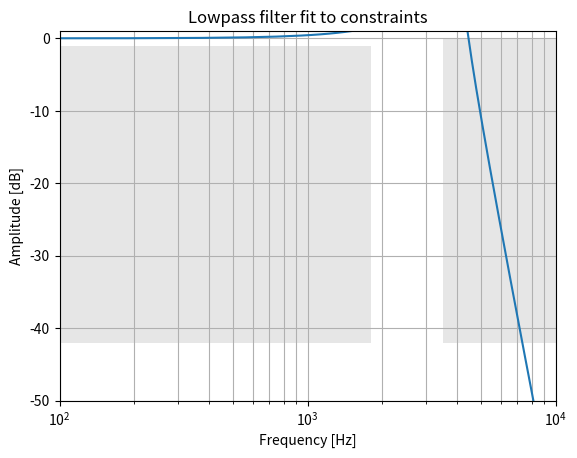

The script that saved this image:
import numpy as np
import matplotlib.pyplot as plt
import scipy.signal as signal
import scipy.linalg as lin
import scipy.misc as misc


def plot_zpk(z, p, k, fp, fs, Amax, Amin, sample_rate=48e3):
    w, h = signal.freqz_zpk(z, p, k)
    
    plt.plot(w/np.pi*sample_rate, 20 * np.log10(abs(h)))
    plt.xscale('log')
    plt.title('Lowpass filter fit to constraints')
    plt.xlabel('Frequency [Hz]')
    plt.ylabel('Amplitude [dB]')
    plt.grid(True, which='both', axis='both')
    plt.fill([1e2, 1e2,  fp,  fp], [-Amin, -Amax, -Amax, -Amin], '0.9', lw=0) # pass
    plt.fill([fs, fs,  1e4,  1e4], [-Amin, 0, 0, -Amin], '0.9', lw=0) # stop
    plt.axis([1e2, 1e4, -50, 1])


def stepInvTransform(z, p, k, sample_rate):

    T = 1/sample_rate
    pass




sample_rate = 48e3

fp = 1.8e3
fs = 3.5e3

Amax = 1
Amin = 42


N, Wn = signal.buttord(2*np.pi*fp, 2*np.pi*fs, Amax, Amin, analog=True)

print(f'Amax = {Amax} dB, Amin = {Amin} dB')
print(f'fp = {fp/1e3} kHz, fs = {fs/1e3} kHz')
print(f'Butterworth order = {N}')
print(f'Wn = 2π * {Wn/2/np.pi:.3f}Hz')

z, p, k = signal.butter(N, Wn, output='zpk', btype='low', analog=True)
b, a = signal.zpk2tf(z, p, k)

print(f'z = {z}')
print(f'p = {p}')
print(f'k = {k}')
print(f'b = {b}')
print(f'a = {a}')


zd, pd, kd, dt = signal.cont2discrete((z,p,k), 1/sample_rate, method='euler', alpha=None)
bd, ad, dt = signal.cont2discrete((b,a), 1/sample_rate, method='euler', alpha=None)

print(f'bd = {bd}')
print(f'ad = {ad}')
print(f'zd = {zd}')
print(f'pd = {pd}')
print(f'kd = {kd}')

plot_zpk(zd, pd, kd, fp, fs, Amax, Amin)
plt.show()
